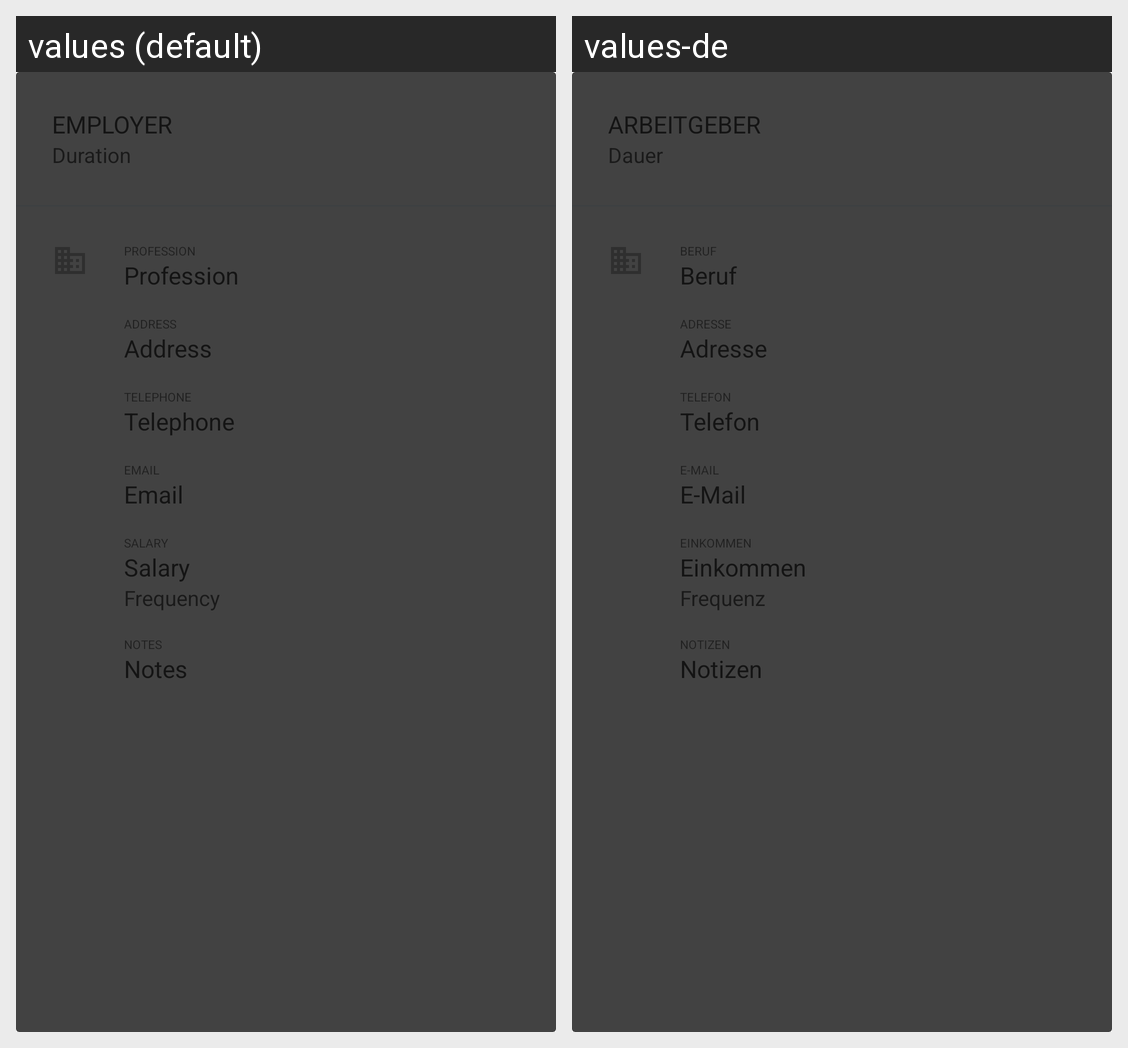

Locale-by-locale string values for the Android screen shown in this grid:
Android screen res/layout/card_include_work_kt.xml rendered under 2 locales, left to right: values (default), values-de. Device: Nexus 5 (rendered at 1080×1920; each locale shown at half size, 540×960, under a caption strip naming it); theme Theme.Gaze.
Strings drawn on this screen, with the default value and each locale's value (text and hints the layout hard-codes, and strings that could not be matched under every locale, appear in the picture but are not listed):

employer
  values: Employer
  values-de: Arbeitgeber

duration
  values: Duration
  values-de: Dauer

profession
  values: Profession
  values-de: Beruf

address
  values: Address
  values-de: Adresse

phone
  values: Telephone
  values-de: Telefon

email
  values: Email
  values-de: E-Mail

salary
  values: Salary
  values-de: Einkommen

frequency
  values: Frequency
  values-de: Frequenz

notes
  values: Notes
  values-de: Notizen
